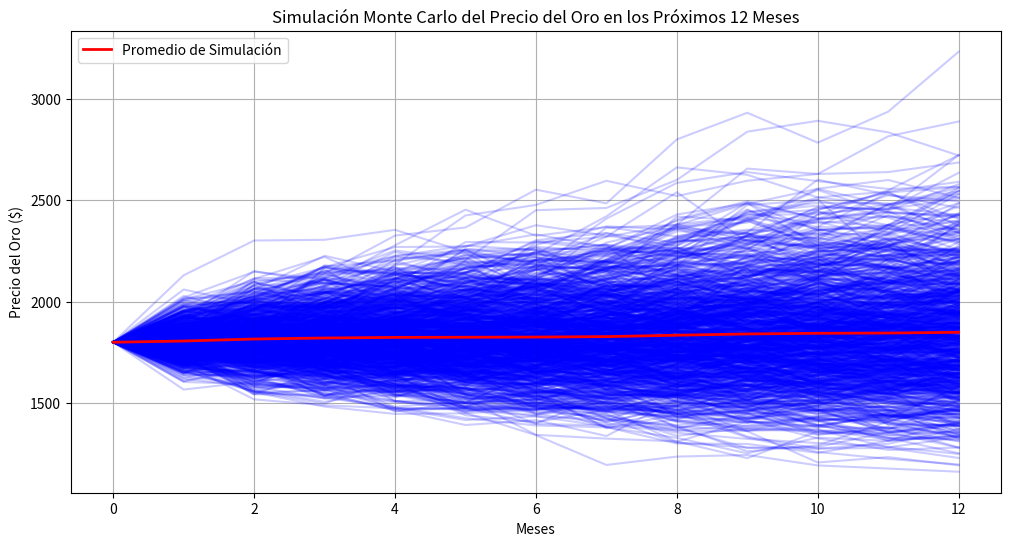

Python code for this plot:
import numpy as np
import matplotlib.pyplot as plt

# Parámetros del problema
S0 = 1800  # Precio inicial del oro ($ por onza)
mu = 0.03  # Crecimiento promedio anual (3%)
sigma = 0.15  # Volatilidad anual (15%)
T = 1  # Tiempo en años (12 meses)
N = 12  # Número de pasos (mensual)
M = 1000  # Número de simulaciones
dt = T / N  # Tamaño del paso de tiempo

# Simulación Monte Carlo
np.random.seed(42)  # Fijar semilla para reproducibilidad
precios = np.zeros((N + 1, M))
precios[0] = S0

for t in range(1, N + 1):
    Z = np.random.normal(0, 1, M)  # Números aleatorios estándar normales
    precios[t] = precios[t - 1] * np.exp((mu - 0.5 * sigma**2) * dt + sigma * np.sqrt(dt) * Z)

# Gráfica de simulaciones
plt.figure(figsize=(12, 6))
plt.plot(precios, color="blue", alpha=0.2)  # Líneas de simulación con transparencia
plt.plot(np.mean(precios, axis=1), color="red", linewidth=2, label="Promedio de Simulación")
plt.xlabel("Meses")
plt.ylabel("Precio del Oro ($)")
plt.title("Simulación Monte Carlo del Precio del Oro en los Próximos 12 Meses")
plt.legend()
plt.grid(True)
plt.show()